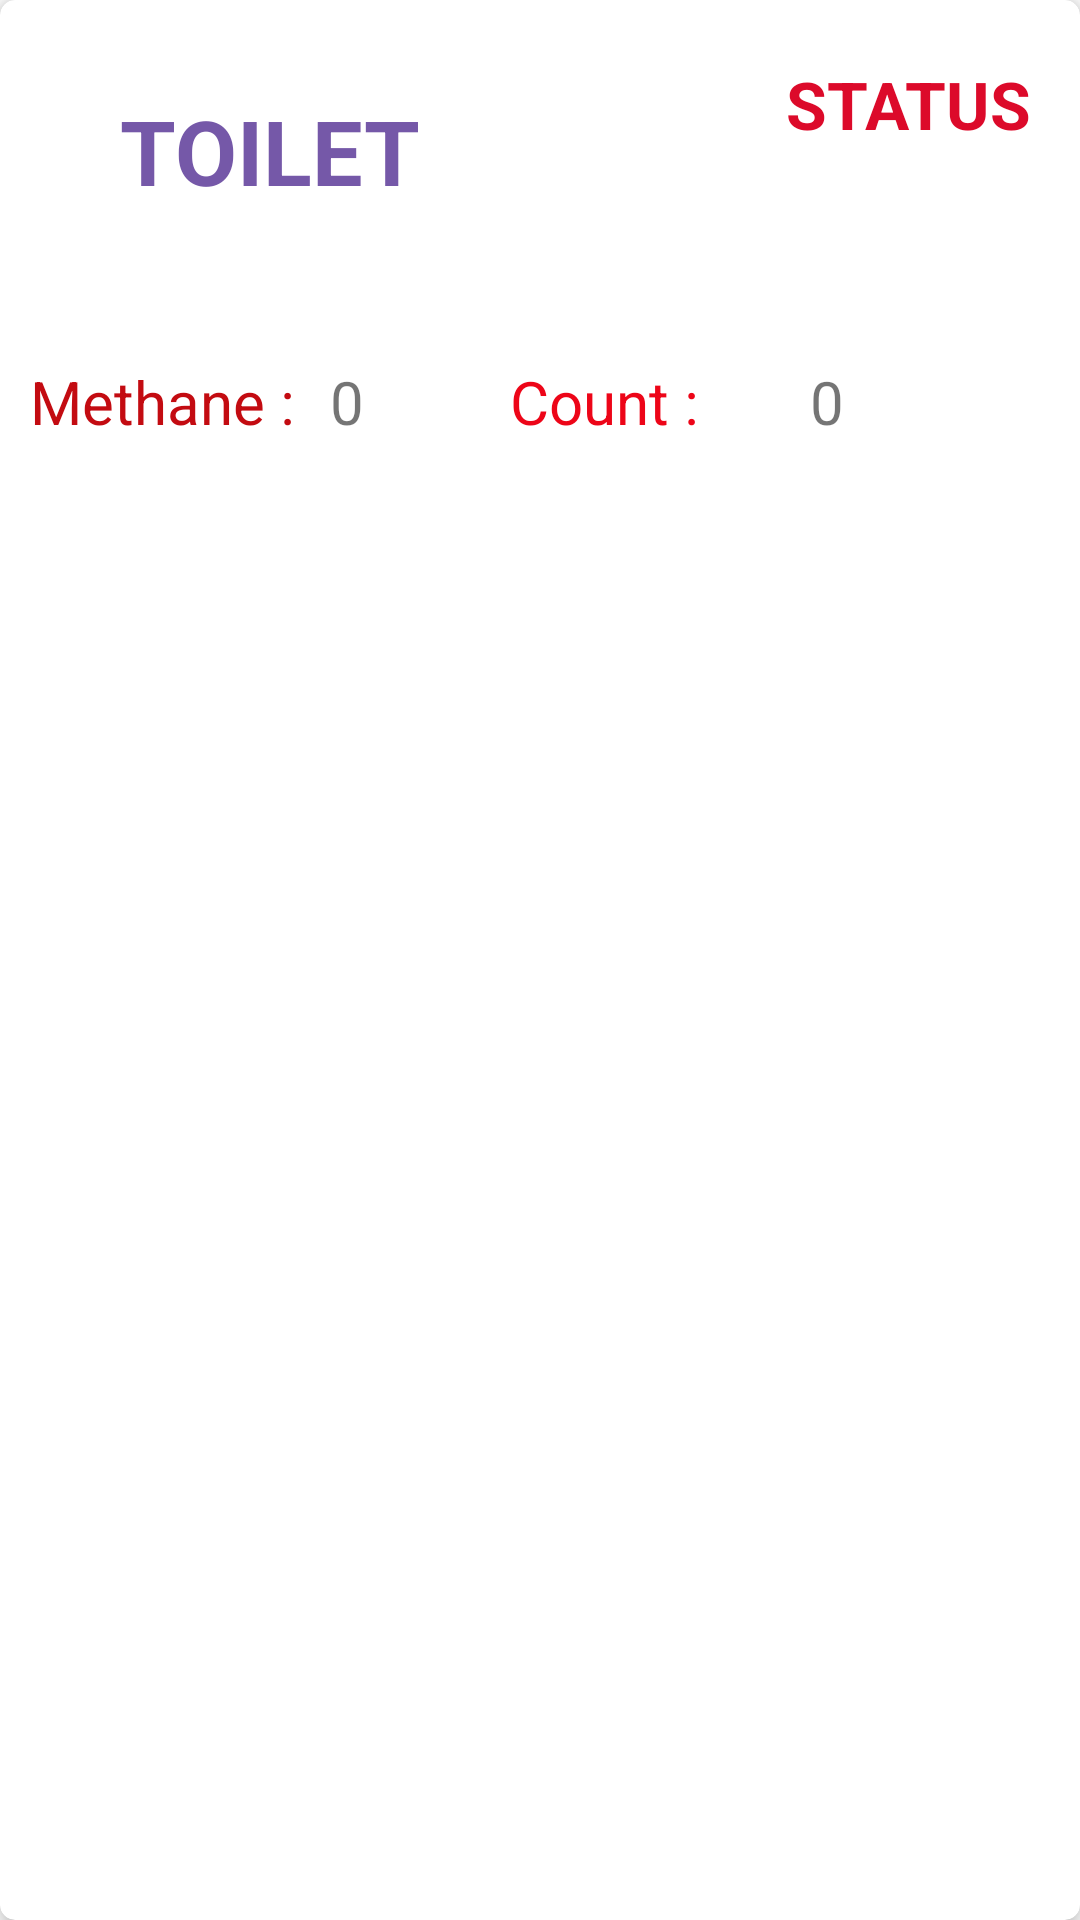

This screen was rendered from an Android layout file. Write that file and the resources it references.
<!-- AndroidManifest.xml: application theme Theme.SmartToiletAlert -->
<!-- res/layout/recycle.xml -->
<?xml version="1.0" encoding="utf-8"?>
<androidx.cardview.widget.CardView xmlns:android="http://schemas.android.com/apk/res/android"
    android:layout_width="wrap_content"
    android:layout_height="wrap_content"
    xmlns:app="http://schemas.android.com/apk/res-auto"
    app:cardElevation="5dp"
    app:cardCornerRadius="5dp"
    android:id="@+id/cardview"
    android:layout_marginBottom="5dp"
    android:layout_marginTop="5dp"
    >
    <RelativeLayout
        android:layout_width="match_parent"
        android:layout_height="match_parent"
        >
        <RelativeLayout
            android:layout_marginLeft="10dp"
            android:layout_marginRight="10dp"
            android:layout_width="match_parent"
            android:layout_height="wrap_content"
            android:id="@+id/addparent1">


            <TextView
                android:id="@+id/toiletname"
                android:layout_width="200dp"
                android:layout_height="wrap_content"
                android:text="TOILET"
                android:textColor="#7558A8"
                android:textSize="30dp"

                android:layout_marginLeft="30dp"
                android:layout_marginTop="30dp"
                android:textStyle="bold" />

            <TextView
                android:id="@+id/satus_txt"
                android:layout_width="100dp"
                android:layout_height="30dp"
                android:layout_alignParentStart="true"
                android:layout_alignParentLeft="true"
                android:layout_marginStart="252dp"
                android:layout_marginLeft="250dp"
                android:layout_marginTop="20dp"
                android:text="STATUS"
                android:textSize="22dp"
                android:textColor="#DC0A2A"
                android:textStyle="bold" />

            <TextView
                android:id="@+id/Methane_txt"
                android:layout_width="100dp"
                android:layout_height="50dp"
                android:layout_below="@+id/toiletname"
                android:layout_marginTop="50dp"
                android:text="Methane :"
                android:textSize="20dp"
                android:textColor="#C30B11"/>
            <TextView
                android:id="@+id/Methane_val"
                android:layout_width="50dp"
                android:layout_height="50dp"
                android:layout_below="@+id/toiletname"
                android:layout_toRightOf="@+id/Methane_txt"
                android:layout_marginTop="50dp"
                android:layout_marginRight="10dp"
                android:text="0"
                android:textSize="20dp" />

            <TextView
                android:id="@+id/Ir_txt"
                android:layout_width="100dp"
                android:layout_height="50dp"
                android:layout_below="@+id/toiletname"
                android:layout_marginTop="50dp"
                android:text="Count :"
                android:textSize="20dp"
                android:layout_toRightOf="@+id/Methane_val"
                android:textColor="#ED0518"/>
            <TextView
                android:id="@+id/Ir_val"
                android:layout_width="50dp"
                android:layout_height="50dp"
                android:layout_below="@+id/toiletname"
                android:layout_toRightOf="@+id/Ir_txt"
                android:layout_marginTop="50dp"
                android:layout_marginRight="10dp"
                android:text="0"
                android:textSize="20dp" />



            <ImageView
                android:id="@+id/status_im"
                android:layout_width="60dp"
                android:layout_height="50dp"
                android:layout_alignParentEnd="true"
                android:layout_marginTop="68dp"
                android:layout_marginEnd="20dp"
                android:layout_marginRight="40dp"
                android:textColor="#ED1C0D"
                android:textStyle="bold"
                android:visibility="gone"
                android:src="@drawable/warning"
                android:layout_alignParentRight="true" />
            <ImageView
                android:id="@+id/status_im2"
                android:layout_width="60dp"
                android:layout_height="50dp"
                android:layout_alignParentEnd="true"
                android:layout_marginTop="68dp"
                android:layout_marginEnd="20dp"
                android:layout_marginRight="40dp"
                android:textColor="#ED1C0D"
                android:textStyle="bold"
                android:src="@drawable/yes"
                android:layout_alignParentRight="true" />




            //

            
            
            
            
            
            
            
            
            
            
            
            
            
            
            
            
            
            
            
            
            
            


        </RelativeLayout>
    </RelativeLayout>

</androidx.cardview.widget.CardView>
<!-- resources referenced by this layout -->
<resources>
  <style name="Theme.SmartToiletAlert" parent="Theme.MaterialComponents.DayNight.DarkActionBar">
          
          <item name="colorPrimary">@color/purple_500</item>
          <item name="colorPrimaryVariant">@color/purple_700</item>
          <item name="colorOnPrimary">@color/white</item>
          
          <item name="colorSecondary">@color/teal_200</item>
          <item name="colorSecondaryVariant">@color/teal_700</item>
          <item name="colorOnSecondary">@color/black</item>
          
          <item name="android:statusBarColor" tools:targetApi="l">?attr/colorPrimaryVariant</item>
          
      </style>
  <!-- not gathered from this repository: default colours our renderer supplied (Android Studio template values) -->
  <color name="purple_500">#FF6200EE</color>
  <color name="purple_700">#FF3700B3</color>
  <color name="teal_200">#FF03DAC5</color>
  <color name="teal_700">#FF018786</color>
  <color name="black">#FF000000</color>
  <color name="white">#FFFFFFFF</color>
</resources>
